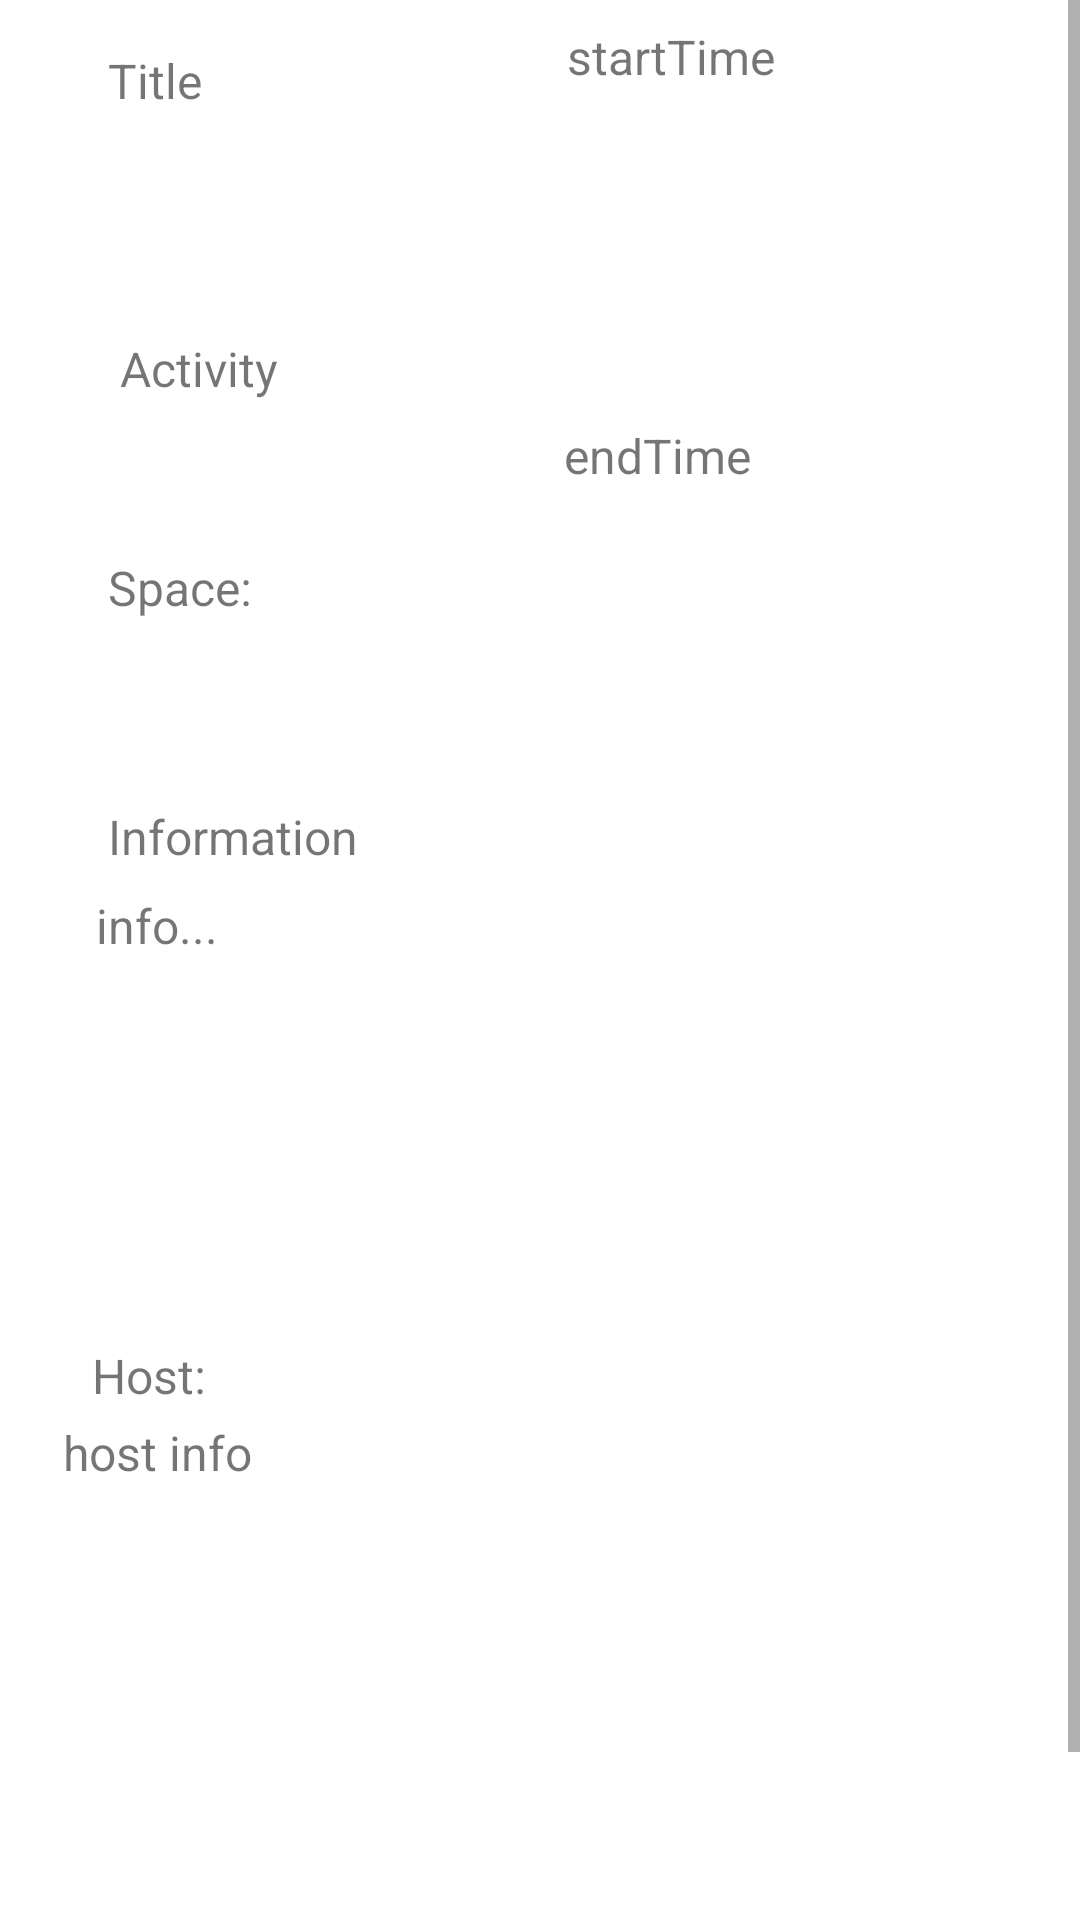

Reconstruct the res/layout file that produces this screen, plus the resources it refers to.
<!-- AndroidManifest.xml: application theme Theme.SportsBuddyApp -->
<!-- res/layout/activity_event.xml -->
<?xml version="1.0" encoding="utf-8"?>
<ScrollView xmlns:android="http://schemas.android.com/apk/res/android"
    xmlns:app="http://schemas.android.com/apk/res-auto"
    xmlns:tools="http://schemas.android.com/tools"
    android:layout_width="match_parent"
    android:layout_height="match_parent"
    tools:layout_editor_absoluteX="202dp"
    tools:layout_editor_absoluteY="411dp">

    <androidx.constraintlayout.widget.ConstraintLayout
        android:layout_width="match_parent"
        android:layout_height="wrap_content"
        tools:context=".views.event">


        <TextView
            android:id="@+id/space"
            android:layout_width="154dp"
            android:layout_height="43dp"
            android:layout_marginStart="36dp"
            android:layout_marginTop="100dp"
            android:text="Space: "
            android:textSize="16sp"
            app:layout_constraintStart_toStartOf="parent"
            app:layout_constraintTop_toBottomOf="@+id/eventTitle" />

        <TextView
            android:id="@+id/eventTitle"
            android:layout_width="160dp"
            android:layout_height="69dp"
            android:layout_marginStart="36dp"
            android:layout_marginTop="16dp"
            android:text="Title"
            android:textSize="16sp"
            app:layout_constraintStart_toStartOf="parent"
            app:layout_constraintTop_toTopOf="parent" />

        <TextView
            android:id="@+id/activity"
            android:layout_width="154dp"
            android:layout_height="36dp"
            android:layout_marginStart="40dp"
            android:layout_marginTop="112dp"
            android:text="Activity"
            android:textSize="16sp"
            app:layout_constraintStart_toStartOf="parent"
            app:layout_constraintTop_toTopOf="parent" />

        <TextView
            android:id="@+id/textView3"
            android:layout_width="wrap_content"
            android:layout_height="wrap_content"
            android:layout_marginStart="36dp"
            android:layout_marginTop="40dp"
            android:text="Information"
            android:textSize="16sp"
            app:layout_constraintStart_toStartOf="parent"
            app:layout_constraintTop_toBottomOf="@+id/space" />

        <TextView
            android:id="@+id/hostname"
            android:layout_width="wrap_content"
            android:layout_height="wrap_content"
            android:layout_marginTop="20dp"
            android:text="Host: "
            android:textSize="16sp"
            app:layout_constraintEnd_toEndOf="parent"
            app:layout_constraintHorizontal_bias="0.096"
            app:layout_constraintStart_toStartOf="parent"
            app:layout_constraintTop_toBottomOf="@+id/information" />

        <Button
            android:id="@+id/attendBtn"
            android:layout_width="wrap_content"
            android:layout_height="wrap_content"
            android:layout_marginTop="52dp"
            android:text="Attend"
            android:textSize="16sp"
            app:layout_constraintEnd_toEndOf="parent"
            app:layout_constraintHorizontal_bias="0.498"
            app:layout_constraintStart_toStartOf="parent"
            app:layout_constraintTop_toBottomOf="@+id/hostbio" />

        <TextView
            android:id="@+id/hostbio"
            android:layout_width="348dp"
            android:layout_height="128dp"
            android:layout_marginTop="4dp"
            android:paddingLeft="15dp"
            android:paddingRight="5dp"
            android:text="host info"
            android:textSize="16sp"
            app:layout_constraintEnd_toEndOf="parent"
            app:layout_constraintHorizontal_bias="0.507"
            app:layout_constraintStart_toStartOf="parent"
            app:layout_constraintTop_toBottomOf="@+id/hostname" />

        <TextView
            android:id="@+id/endtime"
            android:layout_width="128dp"
            android:layout_height="107dp"
            android:layout_marginTop="40dp"
            android:layout_marginEnd="44dp"
            android:text="endTime"
            android:textSize="16sp"
            app:layout_constraintEnd_toEndOf="parent"
            app:layout_constraintTop_toBottomOf="@+id/startTime" />

        <TextView
            android:id="@+id/startTime"
            android:layout_width="135dp"
            android:layout_height="93dp"
            android:layout_marginTop="8dp"
            android:layout_marginEnd="36dp"
            android:text="startTime"
            android:textSize="16sp"
            app:layout_constraintEnd_toEndOf="parent"
            app:layout_constraintTop_toTopOf="parent" />

        <TextView
            android:id="@+id/information"
            android:layout_width="344dp"
            android:layout_height="130dp"
            android:layout_marginStart="32dp"
            android:layout_marginTop="8dp"
            android:text="info..."
            android:textSize="16sp"
            app:layout_constraintStart_toStartOf="parent"
            app:layout_constraintTop_toBottomOf="@+id/textView3" />

    </androidx.constraintlayout.widget.ConstraintLayout>

</ScrollView>
<!-- resources referenced by this layout -->
<resources>
  <style name="Theme.SportsBuddyApp" parent="Theme.MaterialComponents.DayNight.NoActionBar">
          
          <item name="colorPrimary">@color/black</item>
          <item name="colorPrimaryVariant">@color/black</item>
          <item name="colorOnPrimary">@color/white</item>
          
          <item name="colorSecondary">@color/teal_200</item>
          <item name="colorSecondaryVariant">@color/teal_700</item>
          <item name="colorOnSecondary">@color/black</item>
          
          <item name="android:statusBarColor" tools:targetApi="l">?attr/colorPrimaryVariant</item>
          
      </style>
  <color name="black">#FF000000</color>
  <color name="white">#FFFFFFFF</color>
  <color name="teal_200">#FF03DAC5</color>
  <color name="teal_700">#FF018786</color>
</resources>
